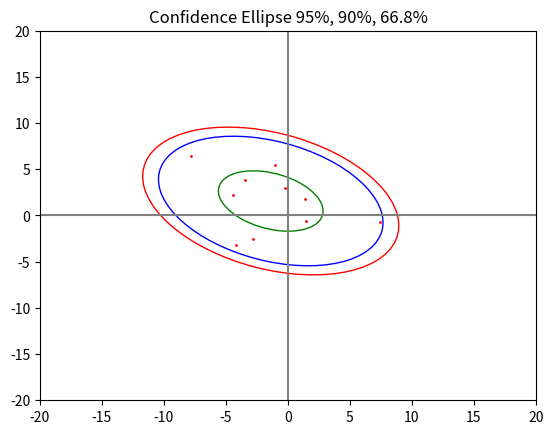

This figure's Python source:
import numpy as np
from numpy import random
import matplotlib.pyplot as plt
from matplotlib.patches import Ellipse
import matplotlib.transforms as transforms

def confidence_ellipse(x, y, ax, n_std=3.0, facecolor='none', **kwargs):
    """
    Create a plot of the covariance confidence ellipse of *x* and *y*.

    Parameters
    ----------
    x, y : array-like, shape (n, )
        Input data.

    ax : matplotlib.axes.Axes
        The axes object to draw the ellipse into.

    n_std : float
        The number of standard deviations to determine the ellipse's radiuses.

    **kwargs
        Forwarded to `~matplotlib.patches.Ellipse`
d
    Returns
    -------
    matplotlib.patches.Ellipse
    """
    if x.size != y.size:
        raise ValueError("x and y must be the same size")

    cov = np.cov(x, y)
    pearson = cov[0, 1]/np.sqrt(cov[0, 0] * cov[1, 1])
    # Using a special case to obtain the eigenvalues of this
    # two-dimensional dataset.
    ell_radius_x = np.sqrt(1 + pearson)
    ell_radius_y = np.sqrt(1 - pearson)
    ellipse = Ellipse((0, 0), width=ell_radius_x * 2, height=ell_radius_y * 2,
                      facecolor=facecolor, **kwargs)

    # Calculating the standard deviation of x from
    # the squareroot of the variance and multiplying
    # with the given number of standard deviations.
    scale_x = np.sqrt(cov[0, 0]) * n_std
    mean_x = np.mean(x)

    # calculating the standard deviation of y ...
    scale_y = np.sqrt(cov[1, 1]) * n_std
    mean_y = np.mean(y)

    transf = transforms.Affine2D() \
        .rotate_deg(45) \
        .scale(scale_x, scale_y) \
        .translate(mean_x, mean_y)

    ellipse.set_transform(transf + ax.transData)
    return ax.add_patch(ellipse)


numSamp = 10

mu_x1, sigma_x1 = 0, 4 # mean and standard deviation
mu_y1, sigma_y1 = 0, 4
mu_x2, sigma_x2 = 0, 2 # mean and standard deviation
mu_y2, sigma_y2 = 0, 2
x1 = np.random.normal(mu_x1, sigma_x1, numSamp)
y1 = np.random.normal(mu_y1, sigma_y1, numSamp)
x2 = np.random.normal(mu_x2, sigma_x2, numSamp)
y2 = np.random.normal(mu_y2, sigma_y2, numSamp)

# Plot Limits
limGr = 20
xLimits = (-1*limGr,limGr)
yLimits = (-1*limGr,limGr)

fig, axs = plt.subplots(1,1)

# plotting
axs.set_title("Confidence Ellipse 95%, 90%, 66.8%")
axs.axvline(c='grey', lw=1.5)
axs.axhline(c='grey', lw=1.5)
axs.scatter(x1, y1, color ="red", s=1)
# axs.scatter(x2, y2, color ="green")

confidence_ellipse(x1, y1, axs, n_std=2.4477, edgecolor="red")
confidence_ellipse(x1, y1, axs, n_std=2.1460, edgecolor="blue")
confidence_ellipse(x1, y1, axs, n_std=1, edgecolor="green")

# confidence_ellipse(x2, y2, axs, n_std=1.960, edgecolor="green")

# for i in range(len(x1)):
#     axs.arrow(x1[i], y1[i], (x2[i]-x1[i]), (y2[i]-y1[i]),color = "blue",
#    head_width=0.3, lw=0.2, shape="full", length_includes_head=True )
axs.set(xlim=xLimits, ylim=yLimits)

plt.show()
# Write your code here :-)
